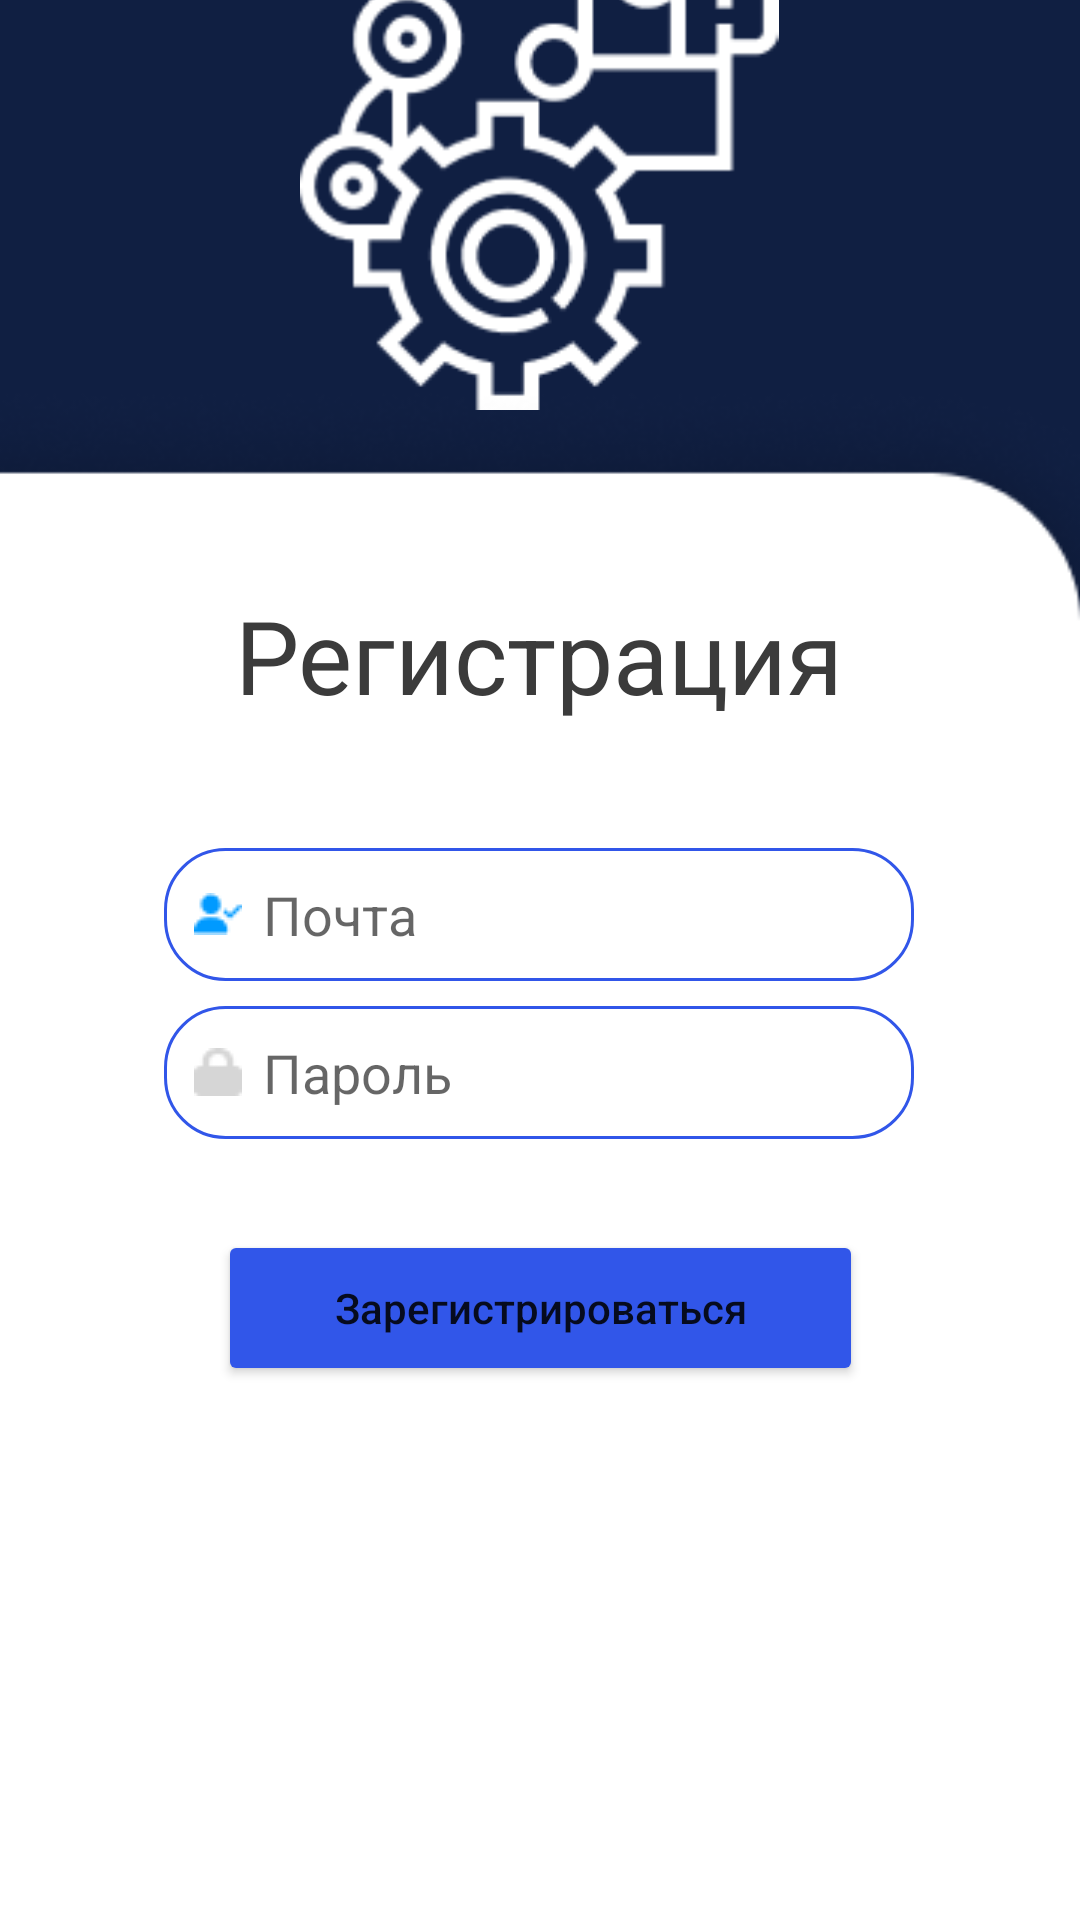

Reconstruct the res/layout file that produces this screen, plus the resources it refers to.
<!-- AndroidManifest.xml: application theme Theme.AutoRepairAI -->
<!-- res/layout/fragment_registration.xml -->
<?xml version="1.0" encoding="utf-8"?>
<androidx.constraintlayout.widget.ConstraintLayout xmlns:android="http://schemas.android.com/apk/res/android"
    xmlns:app="http://schemas.android.com/apk/res-auto"
    xmlns:tools="http://schemas.android.com/tools"
    android:layout_width="match_parent"
    android:layout_height="match_parent"
    android:background="#101F42"
    tools:context=".ui.dashboard.DashboardFragment">

    <ImageView
        android:id="@+id/carPinReg"
        android:layout_width="wrap_content"
        android:layout_height="wrap_content"
        android:layout_marginStart="125dp"
        android:layout_marginTop="16dp"
        android:layout_marginEnd="126dp"
        android:layout_marginBottom="543dp"
        app:layout_constraintBottom_toBottomOf="parent"
        app:layout_constraintEnd_toEndOf="parent"
        app:layout_constraintStart_toStartOf="parent"
        app:layout_constraintTop_toTopOf="parent"
        app:srcCompat="@drawable/car_pin_for_registration" />

    <ImageView
        android:id="@+id/rectangleReg"
        android:layout_width="415dp"
        android:layout_height="675dp"
        android:layout_marginTop="32dp"
        app:layout_constraintBottom_toBottomOf="parent"
        app:layout_constraintEnd_toEndOf="parent"
        app:layout_constraintHorizontal_bias="1.0"
        app:layout_constraintStart_toStartOf="parent"
        app:layout_constraintTop_toBottomOf="@+id/carPinReg"
        app:layout_constraintVertical_bias="0.202"
        app:srcCompat="@drawable/rectangle_registration" />

    <TextView
        android:id="@+id/mainTextReg"
        android:layout_width="220dp"
        android:layout_height="50dp"
        android:layout_marginTop="68dp"
        android:text="Регистрация"
        android:textAlignment="center"
        android:textColor="#3B3B3B"
        android:textSize="34sp"
        app:layout_constraintBottom_toBottomOf="parent"
        app:layout_constraintEnd_toEndOf="parent"
        app:layout_constraintHorizontal_bias="0.498"
        app:layout_constraintStart_toStartOf="parent"
        app:layout_constraintTop_toTopOf="@+id/rectangleReg"
        app:layout_constraintVertical_bias="0.0" />

    <EditText
        android:id="@+id/editTextTextEmailAddressReg"
        android:layout_width="250dp"
        android:layout_height="wrap_content"
        android:background="@drawable/rounded_edittext_backround_reg"
        android:contentDescription="Введите электронную почту"
        android:drawableLeft="@drawable/emailpin"
        android:drawablePadding="7dp"
        android:ems="10"
        android:hint="Почта"
        android:inputType="textEmailAddress"
        app:layout_constraintBottom_toBottomOf="parent"
        app:layout_constraintEnd_toEndOf="parent"
        app:layout_constraintHorizontal_bias="0.496"
        app:layout_constraintStart_toStartOf="parent"
        app:layout_constraintTop_toBottomOf="@+id/carPinReg"
        app:layout_constraintVertical_bias="0.318" />

    <EditText
        android:id="@+id/editTextTextPasswordReg"
        android:layout_width="250dp"
        android:layout_height="wrap_content"
        android:background="@drawable/rounded_edittext_backround_reg"
        android:contentDescription="Введите пароль"
        android:drawableLeft="@drawable/passwordpin"
        android:drawablePadding="7dp"
        android:ems="10"
        android:hint="Пароль"
        android:inputType="textPassword"
        app:layout_constraintBottom_toBottomOf="parent"
        app:layout_constraintEnd_toEndOf="parent"
        app:layout_constraintHorizontal_bias="0.496"
        app:layout_constraintStart_toStartOf="parent"
        app:layout_constraintTop_toBottomOf="@+id/carPinReg"
        app:layout_constraintVertical_bias="0.433" />

    <Button
        android:id="@+id/buttonEnter"
        android:layout_width="215dp"
        android:layout_height="52dp"
        android:backgroundTint="#3156E9"
        android:text="Зарегистрироваться"
        android:textAllCaps="false"
        android:onClick="registration"
        app:cornerRadius="50dip"
        app:layout_constraintBottom_toBottomOf="parent"
        app:layout_constraintEnd_toEndOf="parent"
        app:layout_constraintStart_toStartOf="parent"
        app:layout_constraintTop_toBottomOf="@+id/editTextTextPasswordReg"
        app:layout_constraintVertical_bias="0.146" />

</androidx.constraintlayout.widget.ConstraintLayout>
<!-- resources referenced by this layout -->
<resources>
  <!-- drawable car_pin_for_registration: png bitmap (drawable, 5359 bytes) -->
  <!-- drawable emailpin: png bitmap (drawable, 366 bytes) -->
  <!-- drawable passwordpin: png bitmap (drawable, 337 bytes) -->
  <!-- drawable rectangle_registration: png bitmap (drawable, 11458 bytes) -->
  <!-- drawable rounded_edittext_backround_reg (drawable) -->
  <?xml version="1.0" encoding="utf-8"?>
  <shape xmlns:android="http://schemas.android.com/apk/res/android"
      android:shape="rectangle">
      <solid android:color="#ffffff"/>
      <corners android:radius="20dp"/>
      <stroke android:width="1dp" android:color="#3156E9"/>
      <padding android:top="10dp" android:bottom="10dp" android:right="10dp" android:left="10dp"/>
  </shape>
  <style name="Theme.AutoRepairAI" parent="Theme.MaterialComponents.DayNight.DarkActionBar">
          
          <item name="colorPrimary">@color/main_color</item>
          <item name="colorPrimaryVariant">@color/blue_700</item>
          <item name="colorOnPrimary">@color/white</item>
          
          <item name="colorSecondary">@color/teal_200</item>
          <item name="colorSecondaryVariant">@color/teal_700</item>
          <item name="colorOnSecondary">@color/black</item>
          
          <item name="android:statusBarColor">?attr/colorPrimaryVariant</item>
          
      </style>
  <color name="main_color">#009AFF</color>
  <color name="blue_700">#3156E9</color>
  <color name="white">#FFFFFFFF</color>
  <color name="teal_200">#FF03DAC5</color>
  <color name="teal_700">#FF018786</color>
  <color name="black">#FF000000</color>
</resources>
